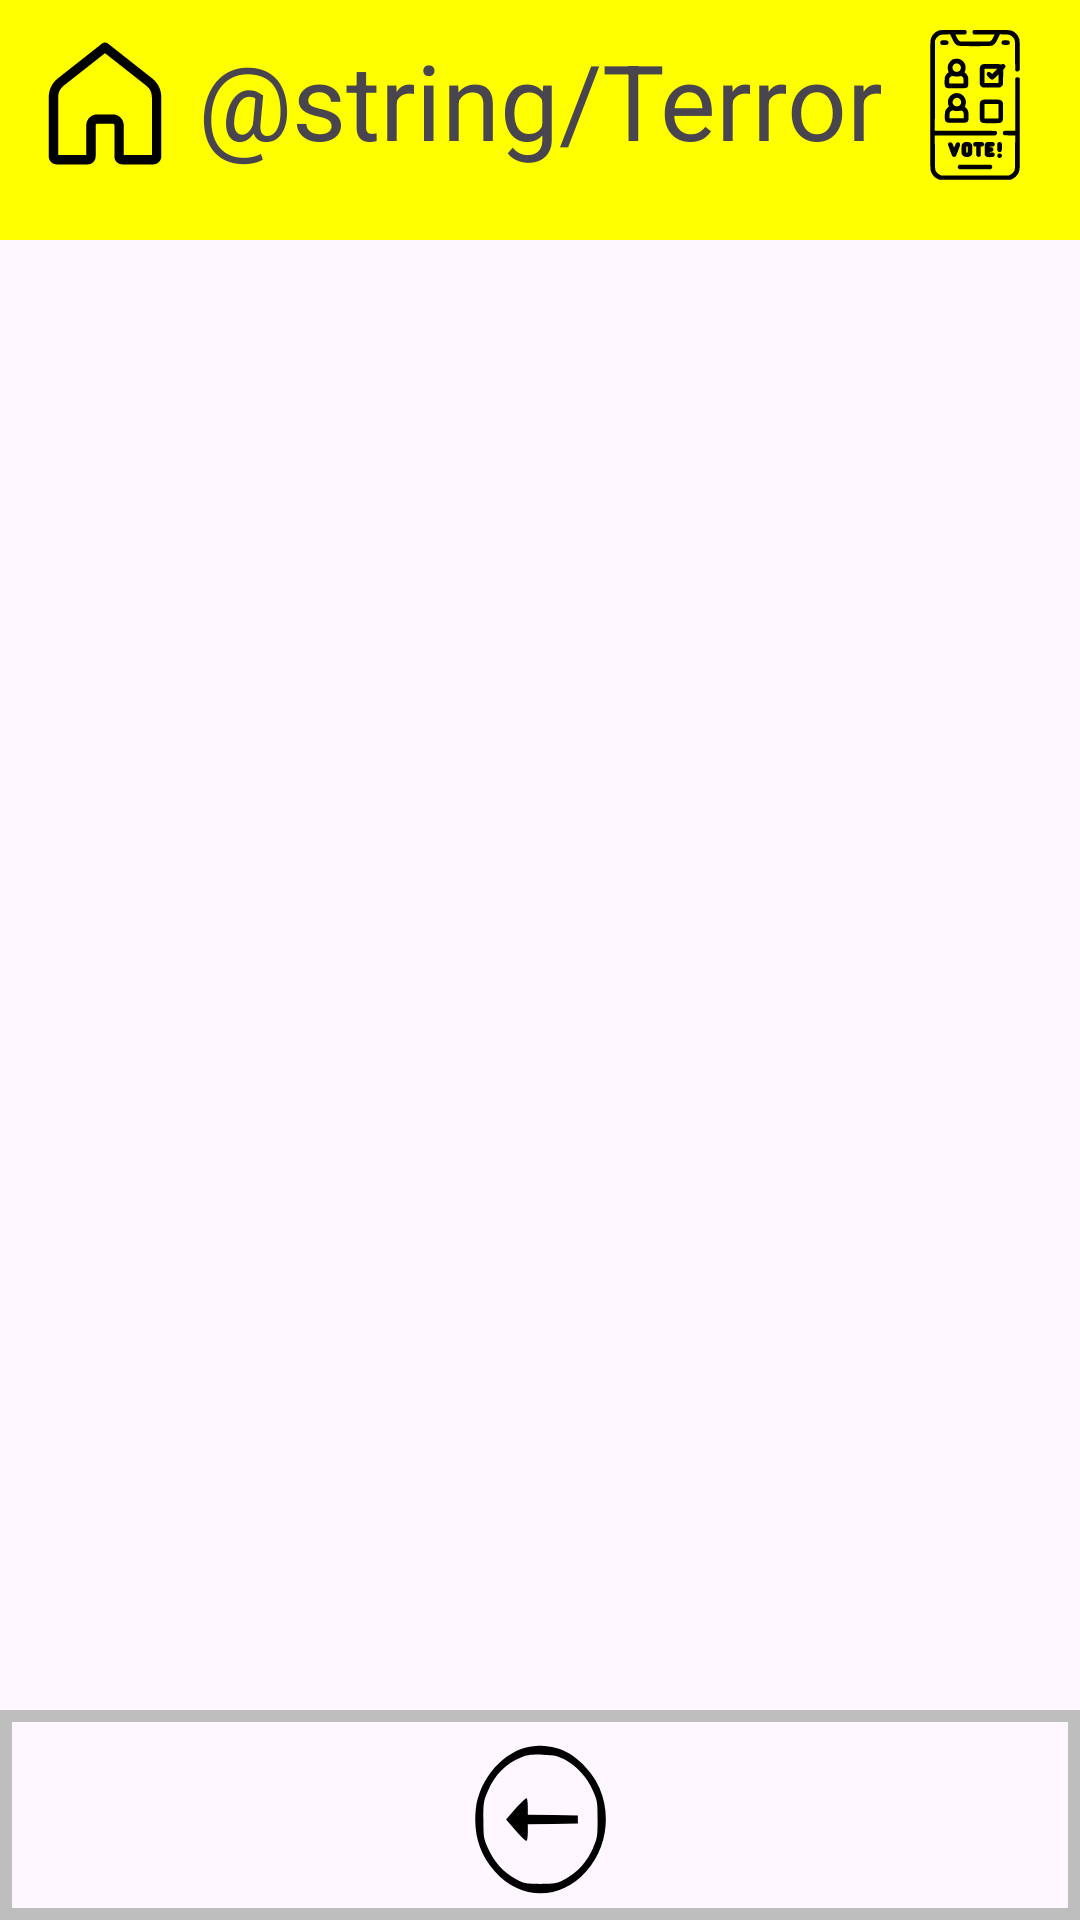

Reconstruct the res/layout file that produces this screen, plus the resources it refers to.
<!-- AndroidManifest.xml: application theme Theme.MyFamilySpace -->
<!-- res/layout/activity_categoria_terror.xml -->
<?xml version="1.0" encoding="utf-8"?>
    <androidx.constraintlayout.widget.ConstraintLayout xmlns:android="http://schemas.android.com/apk/res/android"
        xmlns:app="http://schemas.android.com/apk/res-auto"
        xmlns:tools="http://schemas.android.com/tools"
        android:layout_width="match_parent"
        android:layout_height="match_parent"
    tools:context=".CategoriaTerror">


        <View
            android:id="@+id/fondo_crear_actividades"
            android:layout_width="0dp"
            android:layout_height="80dp"
            android:background="@color/amarillo"
            app:layout_constraintEnd_toEndOf="parent"
            app:layout_constraintStart_toStartOf="parent"
            app:layout_constraintTop_toTopOf="parent" />

        <TextView
            android:id="@+id/crear_actividad"
            android:layout_width="wrap_content"
            android:layout_height="wrap_content"
            android:layout_marginTop="10dp"
            android:text="@string/Terror"
            android:textSize="35sp"
            app:layout_constraintLeft_toLeftOf="parent"
            app:layout_constraintRight_toRightOf="parent"
            app:layout_constraintTop_toTopOf="parent" />

        <ImageButton
            android:id="@+id/ir_a_pantalla_principal"
            android:layout_width="50dp"
            android:layout_height="50dp"
            android:layout_marginStart="10dp"
            android:layout_marginTop="10dp"
            android:background="@drawable/boton_pantalla_principal"
            app:layout_constraintLeft_toLeftOf="parent"
            app:layout_constraintTop_toTopOf="parent"/>

        <ImageButton
            android:id="@+id/boton_volver_atras_crear_actividad"
            android:layout_width="50dp"
            android:layout_height="50dp"
            android:layout_marginTop="10dp"
            android:layout_marginEnd="10dp"
            android:background="@drawable/boton_votar"
            app:layout_constraintRight_toRightOf="parent"
            app:layout_constraintTop_toTopOf="parent" />

        <View
            android:id="@+id/fondo_boton_votaciones"
            android:layout_width="match_parent"
            android:layout_height="70dp"
            android:background="@drawable/borde_botones"
            app:layout_constraintBottom_toBottomOf="parent"
            app:layout_constraintStart_toStartOf="parent" />

        <ImageView
            android:id="@+id/boton_votacion"
            android:layout_width="47dp"
            android:layout_height="53dp"
            android:layout_marginBottom="7dp"
            android:background="@drawable/boton_volver_atras"
            app:layout_constraintBottom_toBottomOf="parent"
            app:layout_constraintEnd_toEndOf="parent"
            app:layout_constraintStart_toStartOf="parent"
            app:layout_constraintTop_toBottomOf="@+id/guideline" />

        <androidx.constraintlayout.widget.Barrier
            android:id="@+id/barrier2"
            android:layout_width="wrap_content"
            android:layout_height="wrap_content"
            app:barrierDirection="top" />

        <androidx.constraintlayout.widget.Barrier
            android:id="@+id/barrier3"
            android:layout_width="wrap_content"
            android:layout_height="wrap_content"
            app:barrierDirection="top" />

        <androidx.constraintlayout.widget.Guideline
            android:id="@+id/guideline"
            android:layout_width="wrap_content"
            android:layout_height="wrap_content"
            android:orientation="vertical"
            app:layout_constraintGuide_begin="20dp" />

        <androidx.recyclerview.widget.RecyclerView
            android:id="@+id/categoria_terror"
            android:layout_width="391dp"
            android:layout_height="677dp"
            app:layout_constraintBottom_toBottomOf="parent"
            app:layout_constraintEnd_toEndOf="parent"
            app:layout_constraintHorizontal_bias="0.5"
            app:layout_constraintStart_toStartOf="parent"
            app:layout_constraintTop_toTopOf="parent"
            app:layout_constraintVertical_bias="0.5" />


    </androidx.constraintlayout.widget.ConstraintLayout>
<!-- resources referenced by this layout -->
<resources>
  <color name="amarillo">#FFFF00</color>
  <!-- drawable borde_botones (drawable) -->
  <?xml version="1.0" encoding="utf-8"?>
  <shape xmlns:android="http://schemas.android.com/apk/res/android"
      android:shape="rectangle">
  
      <stroke
          android:width="4dp"
          android:color="@color/gris"/>
  
  </shape>
  <!-- drawable boton_pantalla_principal (drawable) -->
  <vector android:height="35dp" android:viewportHeight="48"
      android:viewportWidth="48" android:width="35dp" xmlns:android="http://schemas.android.com/apk/res/android">
      <path android:fillColor="#FF000000" android:pathData="M23.951,4A1.5,1.5 0,0 0,23.072 4.322L8.859,15.52C7.055,16.941 6,19.114 6,21.41L6,40.5C6,41.864 7.136,43 8.5,43L18.5,43C19.864,43 21,41.864 21,40.5L21,30.5C21,30.205 21.205,30 21.5,30L26.5,30C26.795,30 27,30.205 27,30.5L27,40.5C27,41.864 28.136,43 29.5,43L39.5,43C40.864,43 42,41.864 42,40.5L42,21.41C42,19.114 40.945,16.941 39.141,15.52L24.928,4.322A1.5,1.5 0,0 0,23.951 4zM24,7.41L37.285,17.877C38.369,18.731 39,20.031 39,21.41L39,40L30,40L30,30.5C30,28.585 28.415,27 26.5,27L21.5,27C19.585,27 18,28.585 18,30.5L18,40L9,40L9,21.41C9,20.031 9.631,18.731 10.715,17.877L24,7.41z"/>
  </vector>
  <!-- drawable boton_volver_atras (drawable) -->
  <vector xmlns:android="http://schemas.android.com/apk/res/android"
      android:width="100dp"
      android:height="100dp"
      android:viewportWidth="100"
      android:viewportHeight="100">
    <path
        android:pathData="M43.3,4.1c-19.1,2.4 -36.9,20.3 -39.2,39.4 -1.8,15.3 2.6,28.3 13.4,39 18.5,18.5 46.5,18.5 65,-0 14.1,-14.1 17.8,-34.6 9.4,-52.2 -6,-12.6 -20.8,-24.2 -33,-25.8 -8.5,-1.1 -9.4,-1.2 -15.6,-0.4zM68.1,12.7c8.2,4.1 15.2,11.1 19.2,19.3 3,6.2 3.2,7.1 3.2,18 0,10.9 -0.2,11.8 -3.2,18 -4,8.3 -11,15.3 -19.3,19.3 -6.2,3 -7.1,3.2 -18,3.2 -10.9,-0 -11.8,-0.2 -18,-3.2 -8.3,-4 -15.3,-11 -19.3,-19.3 -3,-6.2 -3.2,-7.1 -3.2,-18 0,-10.9 0.2,-11.8 3.2,-18 5,-10.2 12.6,-17.1 23.4,-21 4.3,-1.6 7.3,-2 15.5,-1.8 8.9,0.3 10.7,0.7 16.5,3.5z"
        android:fillColor="#000000"
        android:strokeColor="#00000000"/>
    <path
        android:pathData="M32.5,43l-6.9,7 6.9,7c3.7,3.8 7.2,6.7 7.7,6.4 0.4,-0.3 0.8,-2.7 0.8,-5.4l0,-5 17.8,-0.2 17.7,-0.3 0,-2.5 0,-2.5 -17.7,-0.3 -17.8,-0.2 0,-5c0,-2.7 -0.4,-5.1 -0.8,-5.4 -0.5,-0.3 -4,2.6 -7.7,6.4z"
        android:fillColor="#000000"
        android:strokeColor="#00000000"/>
  </vector>
  <!-- drawable boton_votar: vector/xml drawable (drawable, 7277 chars, omitted) -->
  <style name="Theme.MyFamilySpace" parent="Base.Theme.MyFamilySpace" />
  <color name="gris">#BEBEBE</color>
  <style name="Base.Theme.MyFamilySpace" parent="Theme.Material3.DayNight.NoActionBar">
          
          
      </style>
</resources>
